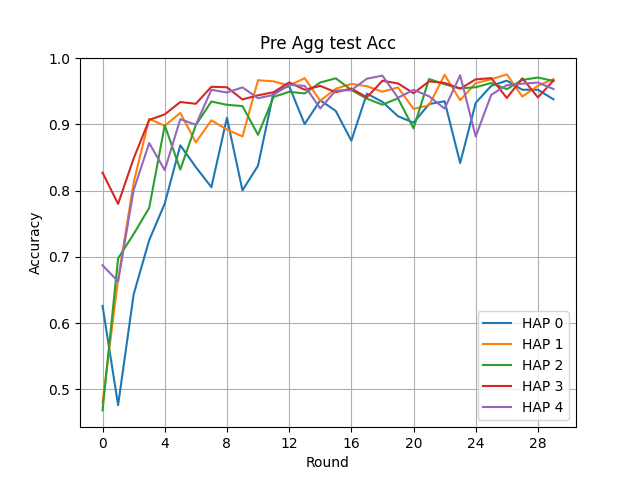

The table this chart was drawn from, first rows:
Round, HAP 0, HAP 1, HAP 2, HAP 3, HAP 4
0, 0.6261, 0.4807, 0.4684, 0.8271, 0.6874
1, 0.4764, 0.666, 0.6978, 0.78, 0.663
2, 0.6434, 0.8124, 0.7345, 0.8486, 0.8009
3, 0.7253, 0.9082, 0.774, 0.9067, 0.8718
4, 0.7804, 0.8979, 0.8986, 0.9151, 0.831
5, 0.8684, 0.9173, 0.8318, 0.9337, 0.9078
6, 0.8355, 0.8728, 0.899, 0.9311, 0.8994
7, 0.8052, 0.9062, 0.9345, 0.9567, 0.9522
8, 0.9099, 0.8921, 0.9295, 0.956, 0.9481
9, 0.8004, 0.8818, 0.9276, 0.9376, 0.9558
10, 0.8377, 0.9666, 0.8842, 0.9439, 0.9395
11, 0.9485, 0.9649, 0.9414, 0.9485, 0.9444
12, 0.9578, 0.9586, 0.9491, 0.9633, 0.9597
13, 0.9004, 0.9697, 0.9467, 0.9523, 0.9581
14, 0.9364, 0.9357, 0.9632, 0.958, 0.924
15, 0.9202, 0.9538, 0.9695, 0.9485, 0.9511
16, 0.8754, 0.9611, 0.9519, 0.9541, 0.9516
17, 0.9464, 0.9576, 0.9388, 0.9408, 0.9689
18, 0.934, 0.9493, 0.9297, 0.9658, 0.9735
19, 0.9123, 0.9557, 0.9393, 0.9618, 0.9402
20, 0.9025, 0.9234, 0.894, 0.947, 0.9521
21, 0.9306, 0.9289, 0.9685, 0.9649, 0.9424
22, 0.9349, 0.9748, 0.9605, 0.9625, 0.9238
23, 0.8417, 0.9365, 0.9544, 0.9538, 0.974
24, 0.9325, 0.9622, 0.956, 0.9679, 0.8817
25, 0.9582, 0.9682, 0.9625, 0.9698, 0.9447
26, 0.966, 0.9754, 0.9531, 0.9398, 0.9591
27, 0.9522, 0.9419, 0.9671, 0.9696, 0.9614
28, 0.9523, 0.9583, 0.9707, 0.9407, 0.9631
29, 0.9378, 0.9683, 0.9655, 0.966, 0.9533
